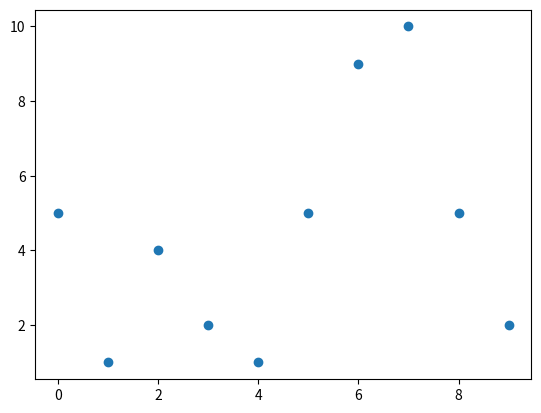

Reproduce this figure in Python.
# -*- coding: utf-8 -*-
"""
Created on Sat Feb 19 05:50:22 2022

[redacted]
"""

import numpy as np
import matplotlib.pyplot as plt
x5 = np.arange(10)
x6 = np.array([5, 1, 4, 2, 1, 5, 9, 10, 5, 2])

plt.scatter(x5, x6)